Run: headless pygame with SDL's dummy video driver; simulated clock (each Clock.tick advances the game by its frame time, no real sleeping); random seed 0; keys injected as events and as key.get_pressed() state; mouse plan: one left click at the window centre at the start of phase 2, then a move to the lower-right quarter at the start of phase 3.
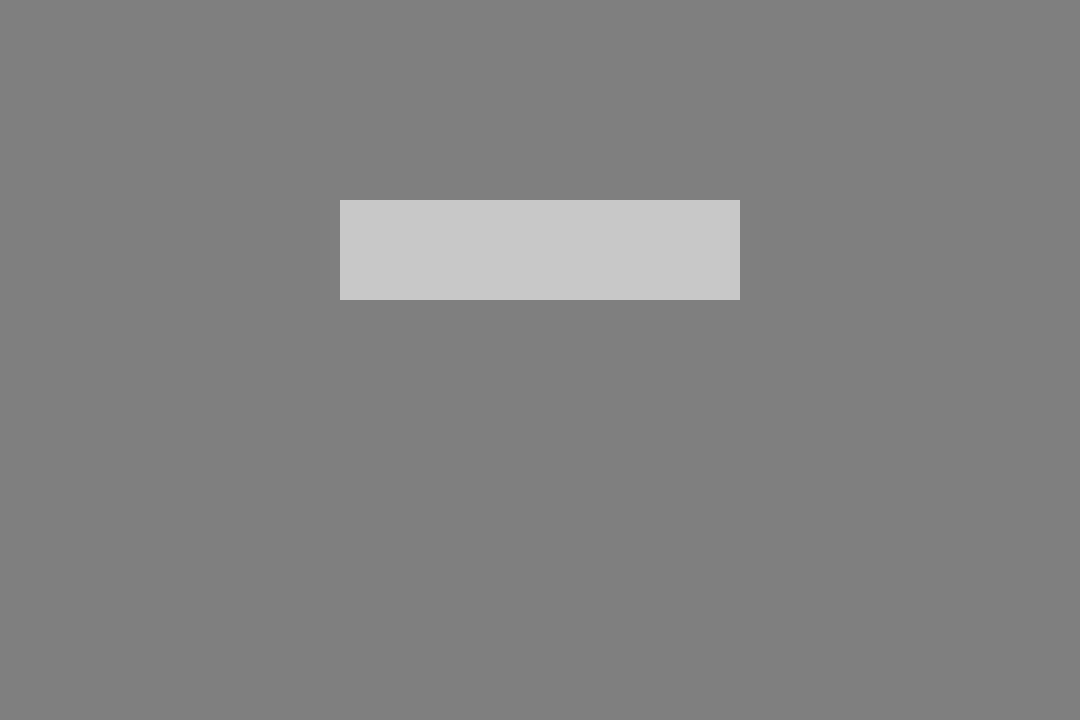
Frame 1 of 4 · flips 1–60 · no input
Frame 2 of 4 · flips 61–180 · clicked the window centre · tapped SPACE, RETURN · held RIGHT (→), D · screen unchanged from frame 1, image omitted
Frame 3 of 4 · flips 181–300 · moved the mouse to the lower-right quarter · held DOWN (↓), S · screen unchanged from frame 2, image omitted
Frame 4 of 4 · flips 301–420 · held LEFT (←), A, UP (↑), W · screen unchanged from frame 3, image omitted

The pygame program that drew these frames:

#   
#   V1.0.10.4
#   
#   + Added level start and level finish with buttons
#   ~ Resized blocks to be 60x60 pixels to fit screen properly
#


import pygame
import pygame.gfxdraw
import random
pygame.init()

def printStats():
    print("\n")
    print("scene: " + scene)
    print("escape: " + str(escape))
    print("pause: " + str(pause))
    print("")
    print("player[0]: " + str(player[0]))
    print("player[1]: " + str(player[1]))
    print("velocity: " + str(vel))
    print("playerJumpAllowed: " + str(playerJumpAllowed()))
    print("playerLeftWallJumpAllowed: " + str(playerLeftWallJumpAllowed()))
    print("playerRightWallJumpAllowed: " + str(playerRightWallJumpAllowed()))
    print("jumpAllowed: " + str(jumpAllowed))
    print("doubleJumpAllowed: " + str(doubleJumpAllowed))
    print("doubleJump: " + str(doubleJump))
    print("inAir: " + str(inAir))
    print("\n")

def playerJumpAllowed():
    for i in range(len(boxes)):
        if ( max(player[0]+player[2],boxes[i][0]+boxes[i][2]) - min(player[0],boxes[i][0]) ) < ( player[2] + boxes[i][2] ): 
            if (player[1] + player[3]) == boxes[i][1]:
                return True
    return False

def playerLeftWallJumpAllowed():
    for i in range(len(boxes)):
        if ( max(player[1]+player[3],boxes[i][1]+boxes[i][3]) - min(player[1],boxes[i][1]) ) < ( player[3] + boxes[i][3] ): 
            if player[0] == boxes[i][0] + boxes[i][2]:
                return True
    return False

def playerRightWallJumpAllowed():
    for i in range(len(boxes)):
        if ( max(player[1]+player[3],boxes[i][1]+boxes[i][3]) - min(player[1],boxes[i][1]) ) < ( player[3] + boxes[i][3] ): 
            if player[0] + player[2] == boxes[i][0]:
                return True
    return False

def rectToRectCollision(a,b):
    leftSide = min( a[0], b[0] )                        # Side furthest left
    rightSide = max( a[0]+a[2], b[0]+b[2] )             # Side furthest right
    if ( rightSide - leftSide ) < ( a[2] + b[2] ):      # if distance between outer edges of boxes is less than the width of them both combined
        topSide = min( a[1], b[1] )                     # Side furthest up
        bottomSide = max( a[1]+a[3], b[1]+b[3] )        # Side furthest down
        if ( bottomSide - topSide ) < ( a[3] + b[3] ):  # if distance between top and bottom of boxes is less than the height of them both combined
            return True

# --- Button functions --- #
def pointInsideRectangle(a, b):
    if a[0] > b[0] and a[0] < b[0] + b[2]:        # Point in rectangle on x axis
        if a[1] > b[1] and a[1] < b[1] + b[3]:    # Point in rectangle on y axis
            return True
        
def colourCorrection(rgb):      # Removes numbers >255 & <0 from rbg colour arrays
    if rgb[0] < 0:
        rgb[0] = 0
    elif rgb[0] > 255:
        rgb[0] = 255
    if rgb[1] < 0:
        rgb[1] = 0
    elif rgb[1] > 255:
        rgb[1] = 255
    if rgb[2] < 0:
        rgb[2] = 0
    elif rgb[2] > 255:
        rgb[2] = 255
    return rgb

def colourChanger(rgb, x):       # Alters all values from rbg colour arrays by a set amount
    rgb[0] = rgb[0] + x
    rgb[1] = rgb[1] + x
    rgb[2] = rgb[2] + x
    rgb = colourCorrection(rgb)
    return rgb

# --- Buttons --- #
def escape_0(req,p):   # escape: return to game
    global escape
    if req:     # if asking for requirements to draw button, return whether or not it should be drawn
        return escape
    else:       # if not asking for requirements and wanting to peform buttons action
        escape = False

def escape_1(req,p):   # escape: main menu
    global escape
    global scene
    if req:     # requirements to draw button
        return escape
    else:       # buttons actions
        escape = False
        scene = "main_menu"

def main_menu_0(req,p):   # main_menu: level selection
    global scene
    if req:     # requirements to draw button
        return scene == "main_menu"
    else:       # buttons actions
        scene = "lvl_selection"

def load_level(req,p):   # level selection: level 1
    global scene
    if req:     # requirements to draw button
        return scene == "lvl_selection"
    else:       # buttons actions
        loadLevel(p)

def level_finish_0(req,p):   # level_finish: load main menu
    global level_finish
    global scene
    if req:     # requirements to draw button
        return level_finish == True
    else:       # buttons actions
        level_finish = False
        scene = "main_menu"
        print("Returned to main menu")

def level_finish_1(req,p):   # level_finish: replay level
    global level_finish
    if req:     # requirements to draw button
        return level_finish == True
    else:       # buttons actions
        level_finish = False
        currentLevel = scene[6:len(scene)]
        loadLevel(int(currentLevel))
        print("Replaying level")

def level_finish_2(req,p):   # level_finish: next level
    global level_finish
    if req:     # requirements to draw button
        return level_finish == True
    else:       # buttons actions
        level_finish = False
        currentLevel = scene[6:len(scene)]
        loadLevel(int(currentLevel) + 1)
        print("Loaded next level")

# --- Scene function --- #
def loadLevel(n):
    print("Level " + str(n) + " was loaded.")
    resetPlayer()
    global level_start
    level_start = True
    global scene
    scene = "level_" + str(n)
    global boxes
    boxes = level[n]

def resetPlayer():
    player[0] = size[0]/2 - (player[2]/2)
    player[1] = size[1] - 70 - player[3]
    player[2] = 50
    player[3] = 50
    vel[0] = 0
    vel[1] = 0


BLACK   = (   0,   0,   0)
WHITE   = ( 255, 255, 255)
RED     = ( 255,   0,   0)
GREEN   = (   0, 255,   0)
BLUE    = (   0,   0, 255)
YELLOW  = ( 255, 255,   0)
AQUA    = (   0, 255, 255)
PURPLE  = ( 255,   0, 255)


size = (1080, 720)
screen = pygame.display.set_mode(size)
pygame.display.set_caption("mygame.my")
clock = pygame.time.Clock()
done = False

#   main_menu, instructions, level_selection, level_(1-10), credits
scene = "main_menu"
escape = False
pause = False
level_start = False
level_finish = False
 
#           [x, y,  w,  h,  c]
player =    [0, 0,  50, 50, RED]
player[0] = size[0]/2 - (player[2]/2)
player[1] = size[1] - 70 - player[3]
vel = [0,0]
playerSpeed = 8
playerJump = 6

GRAVITY = 13      # pixels per second
FRICTION = 0.95

level = []     # MAKE ALL WIDTH/HEIGHTS DIVISIBLE BY 60 SO THAT TEXTURES CAN LINE PROPERLY (12x18 Blocks)
for i in range(10):
    level.append([])    # add ten blank levels

                #   x,          y,          width,      height, colour,         collision,  type (None,"finish","kill")
level[0].append([   0,          660,        1080,       60,     GREEN,          True,       None    ])      # Ground
level[0].append([   360,        280,        360,        120,    GREEN,          True,       None    ])      # Middle Platform
level[0].append([   0,          180,        120,        540,    GREEN,          True,       None    ])      # Left block
level[0].append([   780,        540,        300,        120,    GREEN,          True,       None    ])      # Right step 1
level[0].append([   900,        420,        180,        120,    GREEN,          True,       None    ])      # Right step 2
level[0].append([   480,        140,        120,        120,    YELLOW,         True,       "finish"])      # Finish

level[1].append([   0,          670,        1080,       50,     GREEN,          True,       None    ])      # Ground
level[1].append([   500,        250,        350,        100,    GREEN,          True,       None    ])      # Middle Platform
level[1].append([   1080-50,    0,          50,         720,    GREEN,          True,       None    ])      # Right wall
level[1].append([   1080-300,   620,        250,        50,     GREEN,          True,       None    ])      # Right step 1
level[1].append([   1080-250,   570,        200,        50,     GREEN,          True,       None    ])      # Right step 2
level[1].append([   1080-200,   520,        150,        50,     GREEN,          True,       None    ])      # Right step 3
level[1].append([   1080-150,   470,        100,        50,     GREEN,          True,       None    ])      # Right step 4
level[1].append([   1080-100,   420,        50,         50,     GREEN,          True,       None    ])      # Right step 5

level[2].append([   0,          670,        1080,       50,     GREEN,          True,       None    ])      # Ground
level[2].append([   360,        250,        350,        100,    GREEN,          True,       None    ])      # Middle Platform

level[3].append([   0,          size[1]-50, size[0],    50,     (0,  255,0),    True,       None    ])      # Ground
level[4].append([   0,          size[1]-50, size[0],    50,     (40, 255,40),   True,       None    ])      # Ground
level[5].append([   0,          size[1]-50, size[0],    50,     (80, 255,80),   True,       None    ])      # Ground
level[6].append([   0,          size[1]-50, size[0],    50,     (120,255,120),  True,       None    ])      # Ground
level[7].append([   0,          size[1]-50, size[0],    50,     (160,255,160),  True,       None    ])      # Ground
level[8].append([   0,          size[1]-50, size[0],    50,     (200,255,200),  True,       None    ])      # Ground
level[9].append([   0,          size[1]-50, size[0],    50,     (240,255,240),  True,       None    ])      # Ground


boxes = []      # layout of the current level


jumpAllowed = False         # variable to stop repeated jumping
doubleJumpAllowed = False
doubleJump = False          # variable to enable double jumping
inAir = True                # tracks whether player was in air in the previous frame

moveUp = False
moveRight = False
moveLeft = False

mouseDown = False
buttons = []    #   x,      y,      width,  height, colour,             pressed,    functionName,   parameters
buttons.append([    390,    200,    300,    100,    (200,200,200),      False,      "escape_0",     None])      # escape: return to game
buttons.append([    390,    400,    300,    100,    (200,200,200),      False,      "escape_1",     None])      # escape: load main_menu
buttons.append([    340,    200,    400,    100,    (200,200,200),      False,      "main_menu_0",  None])      # main_menu: load level_selection
for i in range(5):
    buttons.append([    140 + (175*i),    200,    100,    100,    (200,200,200),      False,    "load_level",   i])     # level_selection: load level_"i"
for i in range(5):
    buttons.append([    140 + (175*i),    400,    100,    100,    (200,200,200),      False,    "load_level",   i+5])     # level_selection: load level_"i"
buttons.append([    300,    500,    100,    100,    (200,200,200),      False,      "level_finish_0",None])     # level_finish: load main_menu
buttons.append([    490,    500,    100,    100,    (200,200,200),      False,      "level_finish_1",None])     # level_finish: replay level
buttons.append([    680,    500,    100,    100,    (200,200,200),      False,      "level_finish_2",None])     # level_finish: next level


print("Welcome to rectangle thingy with: ")
print("  - Left/Right Movement")
print("  - Jumping")
print("  - Gravity")
print("  - Collision with other rectangles")

 
# -------- Main Program Loop -----------
while not done:
    ## MAIN EVENT LOOP ##
    mousePos = pygame.mouse.get_pos()
    
    # --- User Input --- #
    for event in pygame.event.get():    # User did something
        if event.type == pygame.QUIT:   # If user clicked close
            done = True
        elif event.type == pygame.KEYDOWN:
            if event.key == pygame.K_UP:
                moveUp = True
            elif event.key == pygame.K_RIGHT:
                moveRight = True
            elif event.key == pygame.K_LEFT:
                moveLeft = True
            elif event.key == pygame.K_ESCAPE:
                if "level" in scene and not level_start:     # only open escape menu if in a level and not level_start
                    if escape:
                        escape = False
                    else:
                        escape = True
            elif event.key == pygame.K_SPACE:
                level_start = False
            elif event.key == pygame.K_s:
                printStats()
            elif event.key == pygame.K_m:
                escape = False
                scene = "main_menu"
            elif event.key == pygame.K_1:
                loadLevel(0)
            elif event.key == pygame.K_2:
                loadLevel(1)
            elif event.key == pygame.K_3:
                loadLevel(2)
        elif event.type == pygame.KEYUP:
            if event.key == pygame.K_UP:
                moveUp = False
            elif event.key == pygame.K_RIGHT:
                moveRight = False
            elif event.key == pygame.K_LEFT:
                moveLeft = False
        # -- Button stuff -- #
        elif event.type == pygame.MOUSEBUTTONDOWN:
            if mouseDown == False:
                for i in range(len(buttons)):
                    if pointInsideRectangle(mousePos,buttons[i]):
                        if globals()[buttons[i][6]](True, buttons[i][7]):      # if button is being drawn
                            buttons[i][5] = True    # button is being pressed
            mouseDown = True
            
        elif event.type == pygame.MOUSEBUTTONUP:
            if mouseDown == True:
                for i in range(len(buttons)):
                    if pointInsideRectangle(mousePos,buttons[i]):
                        if buttons[i][5] == True:
                            if globals()[buttons[i][6]](True, buttons[i][7]):      # if button is being drawn
                                print("Button " + str(buttons[i][6]) + " has been pressed", end="")
                                if buttons[i][7] != None:
                                    print(" with parameter " + str(buttons[i][7]))
                                else:
                                    print("")
                                globals()[buttons[i][6]](False, buttons[i][7])     # peform buttons actions
                    buttons[i][5] = False
            mouseDown = False

    if scene == "main_menu":
        # --- Rendering --- #
        screen.fill((127,127,127))

    elif scene == "lvl_selection":
        # --- Rendering --- #
        screen.fill((127,127,127))
        
    
    elif "level" in scene:    # if current scene is a level
        if escape or level_start or level_finish:
            pause = True
        else:
            pause = False
        if not pause:      # only peform player movement if not paused
            # --- xAxis Movement --- #    
            if moveRight:
                if playerJumpAllowed():
                    vel[0] -= playerSpeed/30
                else:
                    vel[0] -= playerSpeed/(30*2)
                if vel[0] < -playerSpeed:
                    vel[0] = -playerSpeed
            elif moveLeft:
                if playerJumpAllowed():
                    vel[0] += playerSpeed/30
                else:
                    vel[0] += playerSpeed/(30*2)
                if vel[0] > playerSpeed:
                    vel[0] = playerSpeed

            # --- Jumping --- #
            jumpGround = playerJumpAllowed()
            jumpLeft = playerLeftWallJumpAllowed()
            jumpRight = playerRightWallJumpAllowed()
            jumpAny = playerJumpAllowed() or playerLeftWallJumpAllowed() or playerRightWallJumpAllowed()    # whether any jumping is allowed
            
            if not inAir and not jumpAny:   # allow double jumping if player was on ground in previous frame but not in the current frame
                doubleJumpAllowed = True
            if jumpAny:             # if all of the types of jumping are not allowed, player is "inAir"
                inAir = False
            else:
                inAir = True
            if doubleJumpAllowed and not moveUp:    # if double jumping is allowed and player lets go of jump key 
                doubleJumpAllowed = False   
                doubleJump = True
            
            if not moveUp:
                if jumpAny:
                    jumpAllowed = True      # stops repeated jumping

            else:
                if jumpAllowed:  
                    if jumpGround:
                        vel[1] = playerJump
                        jumpAllowed = False
                    elif jumpLeft:
                        if vel[1] < 0:
                            vel[1] = playerJump
                            vel[0] = -2
                            jumpAllowed = False
                    elif jumpRight:
                        if vel[1] < 0:
                            vel[1] = playerJump
                            vel[0] = 2
                            jumpAllowed = False           
                if doubleJump:
                    vel[1] = playerJump
                    doubleJump = False        
            # --- Rendering --- #
            
            screen.fill(BLUE)

            pygame.draw.rect(screen, player[4], [player[0],player[1],player[2],player[3]])      # Draw player 

            for i in range(len(boxes)):
                pygame.draw.rect(screen, boxes[i][4], [boxes[i][0],boxes[i][1],boxes[i][2],boxes[i][3]])    # Draw boxes


            # --- Gravity --- #
            vel[1] -= GRAVITY/60

            # --- Friction -- #
            if not moveLeft and not moveRight and playerJumpAllowed():  # only perform friction if player is not moving and player is on ground
                if vel[0] != 0:
                    vel[0] *= FRICTION
                if vel[0] < 1/60 and vel[0] > -1/60:    # makes players velocity actually reach zero and not extremely small
                    vel[0] = 0
                

            # --- Velocity Movement --- #
            player[0] -= vel[0]
            player[1] -= vel[1]

            # --- Collision --- #
            for i in range(len(boxes)):     # For every box in boxes array
                if(boxes[i][5]):    # if boxes collision is true
                    if(rectToRectCollision(player,boxes[i])):   # if player colliding with box
                        N = player[1] + player[3] - boxes[i][1]     # distance between bottom of player and top of box
                        E = boxes[i][0] + boxes[i][2] - player[0]   # distance between right of box and left of player
                        S = boxes[i][1] + boxes[i][3] - player[1]   # distance between bottom of box and top of player
                        W = player[0] + player[2] - boxes[i][0]     # distance between right of player and left of box
                        # find which has smallest distance and set back player that way
                        if min(N,S,E,W) == N:
                            player[1] = boxes[i][1] - player[3]
                            if vel[1] < 0:
                                vel[1] = 0
                        elif min(E,S,W) == S:
                            player[1] = boxes[i][1] + boxes[i][3]
                            if vel[1] > 0:
                                vel[1] = 0
                            vel[0] *= 0.8       # slow players x velocity when player hits a roof
                        elif (E<W):
                            player[0] = boxes[i][0] + boxes[i][2]
                            if vel[0] > 0:
                                vel[0] = 0
                        else:
                            player[0] = boxes[i][0] - player[2]
                            if vel[0] < 0:
                                vel[0] = 0

                        if boxes[i][6] == "finish":
                            level_finish = True
                        elif boxes[i][6] == "kill":
                            print("Player Died")
                            resetPlayer()

            # --- Outside Map Reset --- #
            if player[0] + player[2] < 0:   # left side
                resetPlayer()
            elif player[0] > size[0]:       # right side
                resetPlayer()
            elif player[1] > size[1]:       # bottom of map
                resetPlayer()
        
        
        # --- Rendering --- #
        
        screen.fill(BLUE)

        for i in range(len(boxes)):
            pygame.draw.rect(screen, boxes[i][4], [boxes[i][0],boxes[i][1],boxes[i][2],boxes[i][3]])    # Draw boxes

        pygame.draw.rect(screen, player[4], [player[0],player[1],player[2],player[3]])      # Draw player after boxes to allow for boxes without collision


        if escape:      # render transparent escape screen
            MARGIN = 40
            pygame.gfxdraw.box(screen, pygame.Rect(MARGIN,MARGIN,size[0]-(2*MARGIN),size[1]-(2*MARGIN)), (15,15,15,191))

        if level_start:
            pygame.gfxdraw.box(screen, pygame.Rect(200,525,680,100), (15,15,15,191))

        if level_finish:
            MARGIN = 80
            pygame.gfxdraw.box(screen, pygame.Rect(MARGIN,MARGIN,size[0]-(2*MARGIN),size[1]-(2*MARGIN)), (15,15,15,191))

    # render buttons regardless of what scene
    for i in range(len(buttons)):   # Draws buttons
        buttonColour = [ buttons[i][4][0], buttons[i][4][1], buttons[i][4][2]]
        if buttons[i][5]:
            buttonColour = colourChanger(buttonColour, -63)    # Changes colour if player is pressing
        if globals()[buttons[i][6]](True,buttons[i][7]):  # draw button if requirements are met
            pygame.draw.rect(screen, buttonColour, [buttons[i][0],buttons[i][1],buttons[i][2],buttons[i][3]])
        
    pygame.display.flip()
    clock.tick(60)

pygame.quit()   # quit game
